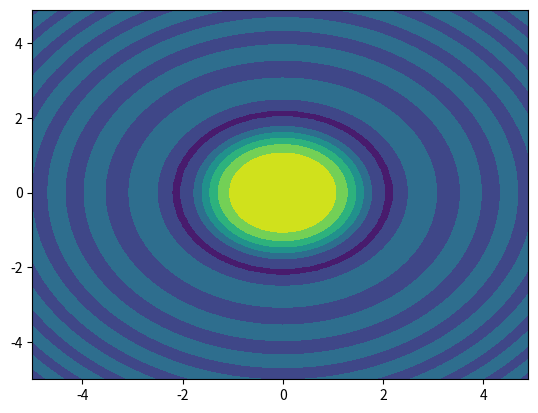

Here is the Python script that generated this plot:
import numpy as np
import matplotlib.pyplot as plt
#error_ = 0
#x = np.arange(10)
#print(np.where(x>3,1,-1))
#for i in np.arange(0,14,0.1):
#    error_ += int(i >= 10)
#    print('i:', i)
#    print(error_)

x = np.arange(-5, 5, 0.1)
y = np.arange(-5, 5, 0.1)
xx, yy = np.meshgrid(x, y, sparse=True)
print('xx:\n', xx)
print('yy:\n', yy)

z = np.sin(xx**2 + yy**2) / (xx**2 + yy**2)
h = plt.contourf(x,y,z)

plt.show()